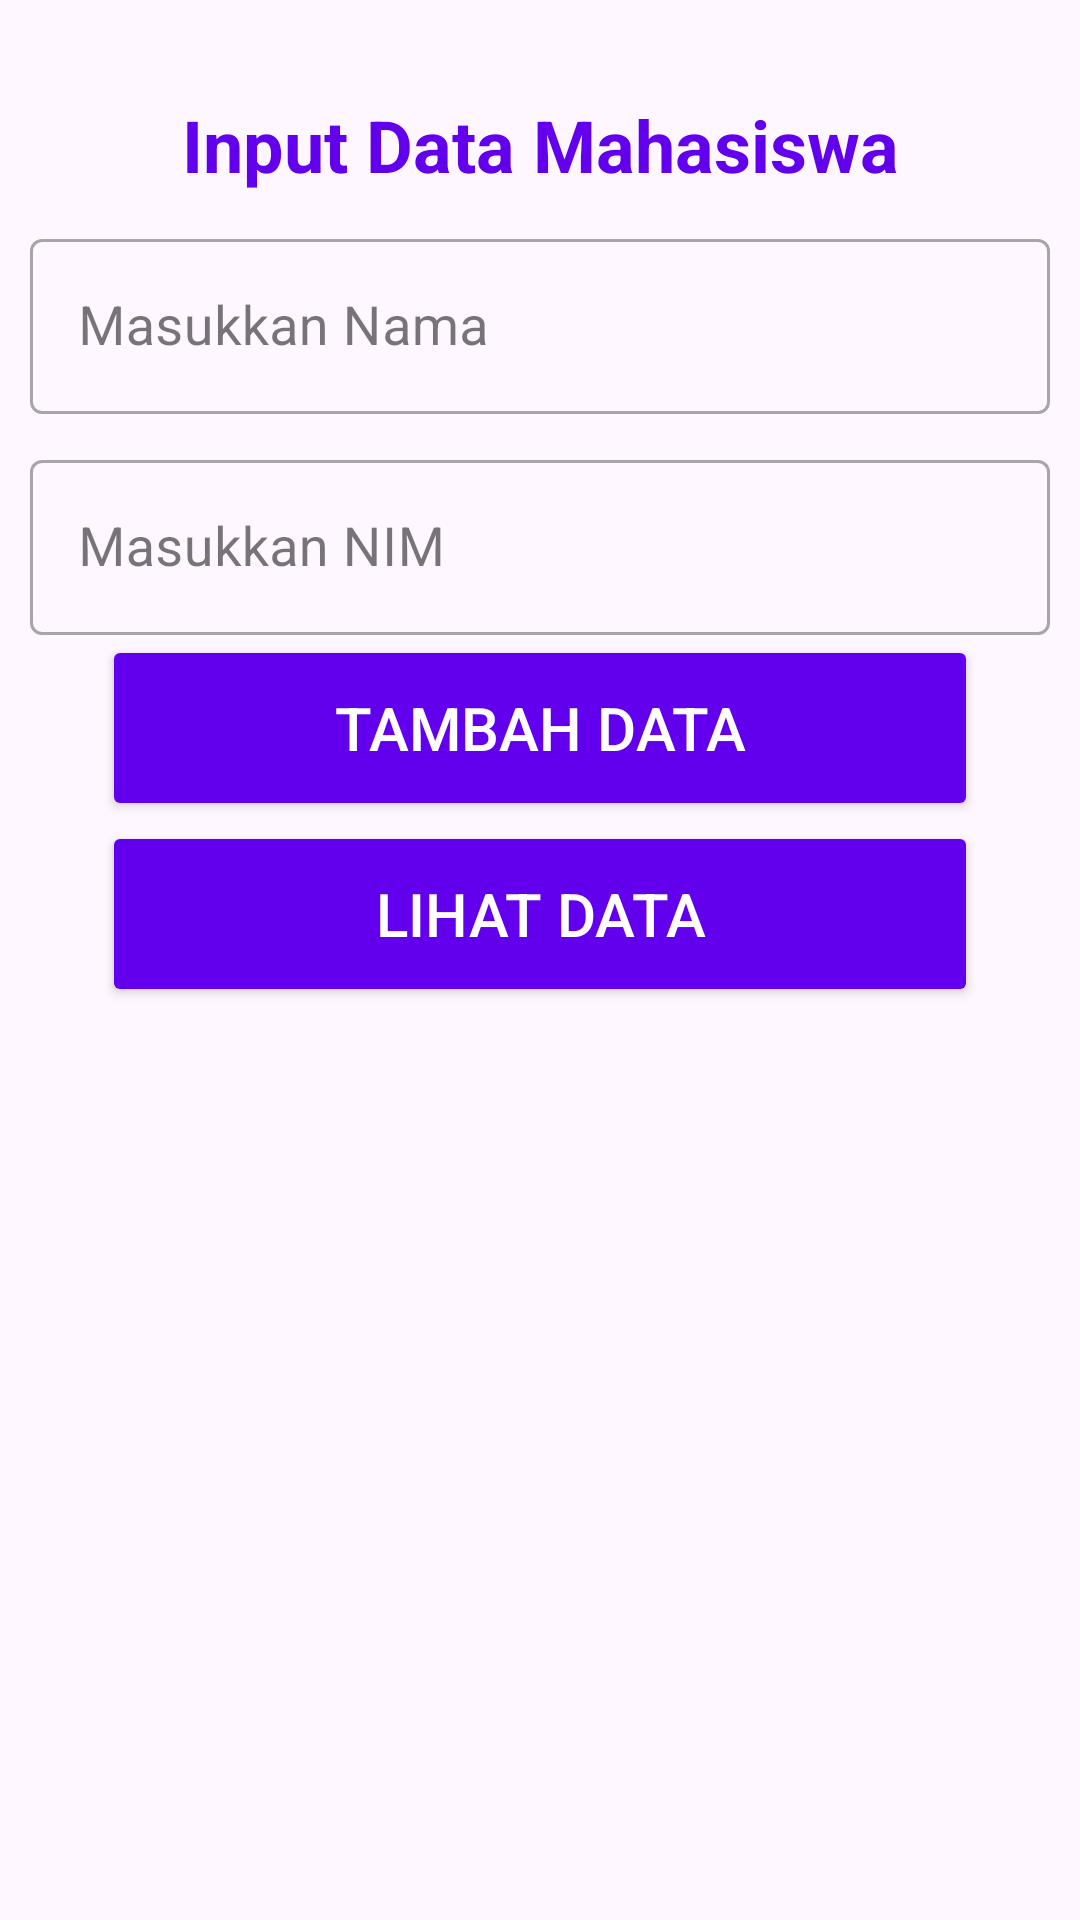

This screen was rendered from an Android layout file. Write that file and the resources it references.
<!-- AndroidManifest.xml: application theme Theme.TugasPAP3 -->
<!-- res/layout/activity_main.xml -->
<?xml version="1.0" encoding="utf-8"?>
<androidx.constraintlayout.widget.ConstraintLayout xmlns:android="http://schemas.android.com/apk/res/android"
    xmlns:app="http://schemas.android.com/apk/res-auto"
    xmlns:tools="http://schemas.android.com/tools"
    android:layout_width="match_parent"
    android:layout_height="match_parent"
    tools:context=".MainActivity">

    
    <TextView
        android:id="@+id/titleText"
        android:layout_width="wrap_content"
        android:layout_height="wrap_content"
        android:text="Input Data Mahasiswa"
        android:textSize="24sp"
        android:textStyle="bold"
        android:textColor="@color/purple_500"
        app:layout_constraintTop_toTopOf="parent"
        app:layout_constraintStart_toStartOf="parent"
        app:layout_constraintEnd_toEndOf="parent"
        android:layout_marginTop="32dp"
        app:layout_constraintHorizontal_bias="0.5" />

    
    <com.google.android.material.textfield.TextInputLayout
        android:id="@+id/nametext"
        style="@style/Widget.MaterialComponents.TextInputLayout.OutlinedBox"
        android:layout_width="0dp"
        android:layout_height="wrap_content"
        android:layout_margin="10dp"
        app:layout_constraintTop_toBottomOf="@+id/titleText"
        app:layout_constraintStart_toStartOf="parent"
        app:layout_constraintEnd_toEndOf="parent"
        android:layout_marginStart="16dp"
        android:layout_marginEnd="16dp">

        <com.google.android.material.textfield.TextInputEditText
            android:id="@+id/editTextName"
            android:layout_width="match_parent"
            android:layout_height="wrap_content"
            android:hint="Masukkan Nama"
            android:inputType="text"
            android:textSize="18sp" />
    </com.google.android.material.textfield.TextInputLayout>

    
    <com.google.android.material.textfield.TextInputLayout
        android:id="@+id/nimtext"
        style="@style/Widget.MaterialComponents.TextInputLayout.OutlinedBox"
        android:layout_width="0dp"
        android:layout_height="wrap_content"
        android:layout_margin="10dp"
        app:layout_constraintTop_toBottomOf="@+id/nametext"
        app:layout_constraintStart_toStartOf="parent"
        app:layout_constraintEnd_toEndOf="parent"
        android:layout_marginStart="16dp"
        android:layout_marginEnd="16dp">

        <com.google.android.material.textfield.TextInputEditText
            android:id="@+id/editTextNim"
            android:layout_width="match_parent"
            android:layout_height="wrap_content"
            android:hint="Masukkan NIM"
            android:inputType="number"
            android:textSize="18sp" />
    </com.google.android.material.textfield.TextInputLayout>

    
    <androidx.appcompat.widget.AppCompatButton
        android:id="@+id/addButton"
        android:layout_width="292dp"
        android:layout_height="62dp"
        android:backgroundTint="@color/purple_500"
        android:text="Tambah Data"
        android:textColor="@android:color/white"
        android:textSize="20sp"
        app:layout_constraintTop_toBottomOf="@+id/nimtext"
        app:layout_constraintStart_toStartOf="parent"
        app:layout_constraintEnd_toEndOf="parent" />

    
    <androidx.appcompat.widget.AppCompatButton
        android:id="@+id/viewButton"
        android:layout_width="292dp"
        android:layout_height="62dp"
        android:backgroundTint="@color/purple_500"
        android:text="Lihat Data"
        android:textColor="@android:color/white"
        android:textSize="20sp"
        app:layout_constraintTop_toBottomOf="@+id/addButton"
        app:layout_constraintStart_toStartOf="parent"
        app:layout_constraintEnd_toEndOf="parent" />

    
    <androidx.recyclerview.widget.RecyclerView
        android:id="@+id/recyclerView"
        android:layout_width="0dp"
        android:layout_height="0dp"
        android:layout_marginTop="32dp"
        android:visibility="gone"
        app:layout_constraintTop_toBottomOf="@+id/viewButton"
        app:layout_constraintBottom_toBottomOf="parent"
        app:layout_constraintStart_toStartOf="parent"
        app:layout_constraintEnd_toEndOf="parent"
        android:padding="8dp" />
</androidx.constraintlayout.widget.ConstraintLayout>
<!-- resources referenced by this layout -->
<resources>
  <color name="purple_500">#6200EE</color>
  <style name="Theme.TugasPAP3" parent="Base.Theme.TugasPAP3" />
  <style name="Base.Theme.TugasPAP3" parent="Theme.Material3.DayNight.NoActionBar">
          
          
      </style>
</resources>
